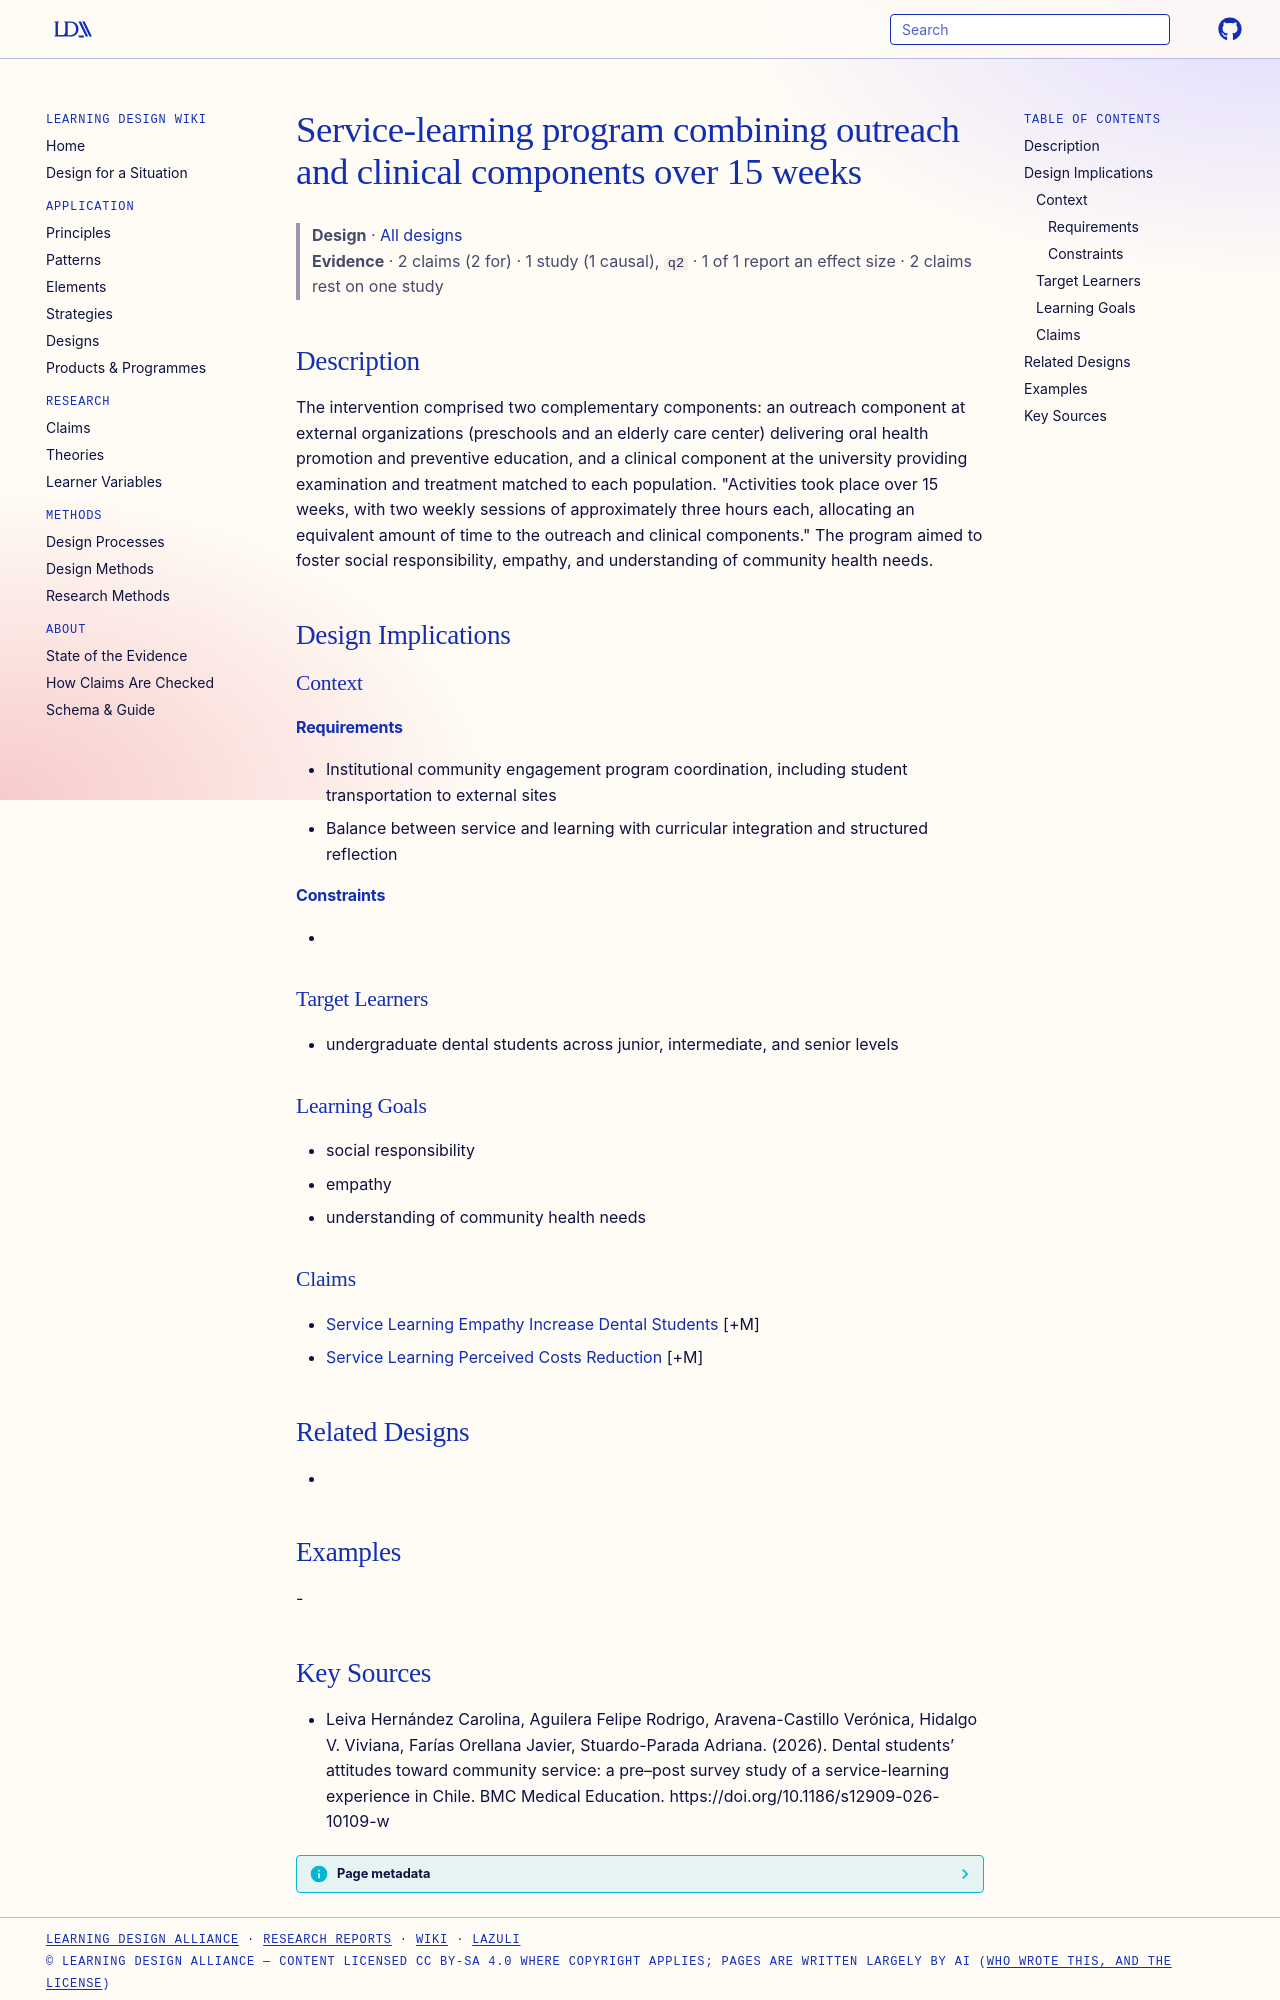

repository: Learning-Design-Alliance/learning-wiki · page: designs/outreach-clinical-service-learning-pattern/index.html · generator: mkdocs

---
type: design
id: outreach-clinical-service-learning-pattern
title: Service-learning program combining outreach and clinical components over 15 weeks
description: "The intervention comprised two complementary components: an outreach component at external organizations (preschools and an elderly care center) delivering oral health promotion and preventive education, and a clinica..."
status: review
generated:
  by: "process:settle-candidates"
  at: 2026-11-04
sources:
  - id: leiva-hernández-carolina-2026
    resource: "https://doi.org/10.1186/s12909-026-10109-w"
    title: "Leiva Hernández Carolina, Aguilera Felipe Rodrigo, Aravena-Castillo Verónica, Hidalgo V. Viviana, Farías Orellana Javier, Stuardo-Parada Adriana. (2026). Dental students’ attitudes toward community service: a pre–post survey study of a service-learning experience in Chile. BMC Medical Education. https://doi.org/10.1186/s12909-026-10109-w"
    author: Leiva Hernández Carolina, Aguilera Felipe Rodrigo, Aravena-Castillo Verónica, Hidalgo V. Viviana, Farías Orellana Javier, Stuardo-Parada Adriana
---

# Service-learning program combining outreach and clinical components over 15 weeks

> **Design** · [All designs](index.md)
> **Evidence** · 2 claims (2 for) · 1 study (1 causal), `q2` · 1 of 1 report an effect size · 2 claims rest on one study

## Description
The intervention comprised two complementary components: an outreach component at external organizations (preschools and an elderly care center) delivering oral health promotion and preventive education, and a clinical component at the university providing examination and treatment matched to each population. "Activities took place over 15 weeks, with two weekly sessions of approximately three hours each, allocating an equivalent amount of time to the outreach and clinical components." The program aimed to foster social responsibility, empathy, and understanding of community health needs.

## Design Implications

### Context
#### Requirements
- Institutional community engagement program coordination, including student transportation to external sites
- Balance between service and learning with curricular integration and structured reflection
#### Constraints
- 

### Target Learners
- undergraduate dental students across junior, intermediate, and senior levels

### Learning Goals
- social responsibility
- empathy
- understanding of community health needs

### Claims
- [Service Learning Empathy Increase Dental Students](../claims/service-learning-empathy-increase-dental-students.md) [+M]
- [Service Learning Perceived Costs Reduction](../claims/service-learning-perceived-costs-reduction.md) [+M]

## Related Designs
- 

## Examples
-
